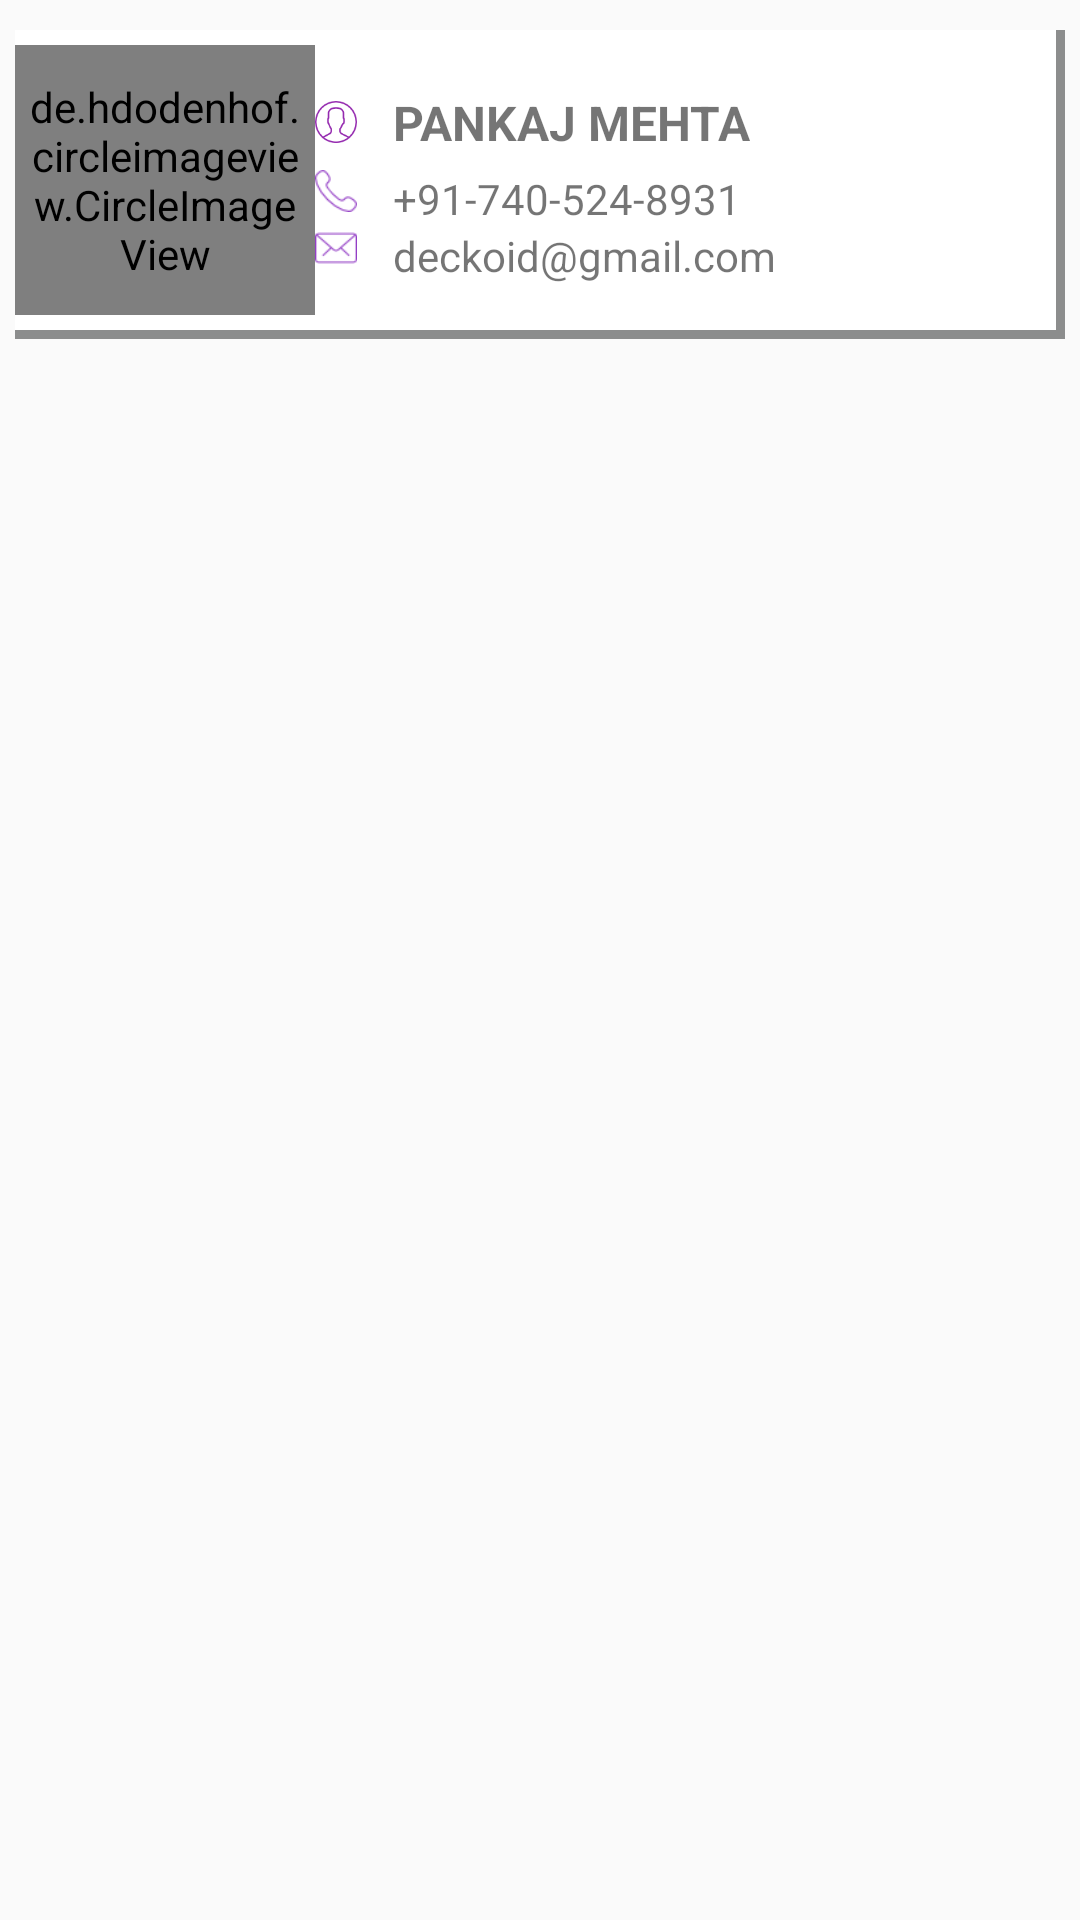

The Android layout XML behind this screen, and the referenced resources:
<!-- AndroidManifest.xml: application theme AppTheme -->
<!-- res/layout/directory_layout.xml -->
<?xml version="1.0" encoding="utf-8"?>
<LinearLayout xmlns:android="http://schemas.android.com/apk/res/android"
    android:layout_width="match_parent"
    android:layout_height="wrap_content">


    <RelativeLayout
        android:layout_width="match_parent"
        android:layout_height="wrap_content"
        android:layout_marginBottom="@dimen/five"
        android:layout_marginLeft="@dimen/five"
        android:layout_marginRight="@dimen/five"
        android:layout_marginTop="@dimen/onezero"
        android:background="@drawable/shadow">

        <ImageView
            android:layout_width="match_parent"
            android:layout_height="@dimen/onezerozero"
            android:layout_marginTop="@dimen/six"
            android:scaleType="centerCrop"
            android:visibility="gone"
            android:src="@drawable/border" />

        <LinearLayout
            android:id="@+id/ll_directory"
            android:layout_width="match_parent"
            android:layout_height="@dimen/onezerozero"

            android:orientation="horizontal"

            android:visibility="visible">

            <LinearLayout
                android:layout_width="wrap_content"
                android:layout_height="match_parent">
                <de.hdodenhof.circleimageview.CircleImageView xmlns:app="http://schemas.android.com/apk/res-auto"
                    android:id="@+id/iv_dir_image"
                    android:layout_width="@dimen/onezerozero"
                    android:layout_height="@dimen/ninezero"
                    android:layout_gravity="center"
                    android:src="@drawable/pankaj"
                    android:padding="@dimen/two"
                    app:civ_border_color="#a1a1a1"
                    app:civ_border_width="@dimen/two" />

            </LinearLayout>

            <LinearLayout
                android:layout_width="wrap_content"
                android:layout_height="match_parent"
                android:orientation="vertical">

                <LinearLayout
                    android:layout_width="wrap_content"
                    android:orientation="horizontal"
                    android:layout_marginTop="@dimen/twozero"
                    android:layout_marginBottom="@dimen/five"
                    android:layout_height="wrap_content">
                    <ImageView
                        android:layout_width="@dimen/onefour"
                        android:layout_height="@dimen/onefour"
                        android:layout_gravity="center"
                        android:layout_marginRight="@dimen/five"
                        android:src="@drawable/user" />
                    <TextView
                        android:id="@+id/textView_d_persion_name"
                        android:layout_width="wrap_content"
                        android:layout_height="wrap_content"
                        android:layout_gravity="center_vertical"
                        android:text="Pankaj mehta"
                        android:textAllCaps="true"
                        android:layout_marginLeft="@dimen/seven"
                        android:textSize="@dimen/onesix"
                        android:textStyle="bold" />
                </LinearLayout>



                <LinearLayout
                    android:layout_width="wrap_content"
                    android:layout_height="wrap_content"
                    android:orientation="horizontal">

                    <ImageView
                        android:layout_width="@dimen/onefour"
                        android:layout_height="@dimen/onefour"
                        android:layout_marginRight="@dimen/five"
                        android:src="@drawable/contact_no" />

                    <TextView
                        android:layout_width="wrap_content"
                        android:id="@+id/tv_d_contact_number"
                        android:layout_height="wrap_content"
                        android:layout_marginLeft="@dimen/seven"
                        android:layout_gravity="center_vertical"
                        android:text="+91-740-524-8931" />
                </LinearLayout>

                <LinearLayout
                    android:layout_width="wrap_content"
                    android:layout_height="wrap_content"
                    android:orientation="horizontal">

                    <ImageView
                        android:layout_width="@dimen/onefour"
                        android:layout_height="@dimen/onefour"
                        android:layout_marginRight="@dimen/five"
                        android:src="@drawable/email" />

                    <TextView
                        android:layout_width="wrap_content"
                        android:layout_height="wrap_content"
                        android:layout_marginLeft="@dimen/seven"
                        android:id="@+id/tv_d_email"
                        android:layout_gravity="center_vertical"
                        android:text="deckoid@gmail.com" />
                </LinearLayout>


            </LinearLayout>


        </LinearLayout>
    </RelativeLayout>
</LinearLayout>
<!-- resources referenced by this layout -->
<resources>
  <dimen name="five">5dp</dimen>
  <dimen name="ninezero">90dp</dimen>
  <dimen name="onefour">14dp</dimen>
  <dimen name="onesix">16dp</dimen>
  <dimen name="onezero">10dp</dimen>
  <dimen name="onezerozero">100dp</dimen>
  <dimen name="seven">7dp</dimen>
  <dimen name="six">6dp</dimen>
  <dimen name="two">2dp</dimen>
  <dimen name="twozero">20dp</dimen>
  <!-- drawable border: png bitmap (drawable, 5072 bytes) -->
  <!-- drawable contact_no: png bitmap (drawable, 1144 bytes) -->
  <!-- drawable email: png bitmap (drawable, 952 bytes) -->
  <!-- drawable pankaj: jpg bitmap (drawable, 90448 bytes) -->
  <!-- drawable shadow (drawable) -->
  <?xml version="1.0" encoding="utf-8"?>
  <layer-list xmlns:android="http://schemas.android.com/apk/res/android">
      <item>
          <shape>
              
              <stroke
                  android:width="3dp"
                  android:color="#8C8D8D" />
              
              <padding android:bottom="3dp"
                  android:right="3dp"
  
  
                  />
          </shape>
      </item>
      <item
          android:bottom="0dp"
          android:left="0dp"
          android:right="0dp"
          android:top="0dp">
          <shape android:shape="rectangle">
              <solid android:color="#ffffff" />
          </shape>
      </item>
  </layer-list>
  <!-- drawable user: png bitmap (drawable, 2345 bytes) -->
  <style name="AppTheme" parent="Theme.AppCompat.Light.DarkActionBar">
          
          <item name="colorPrimary">@color/colorPrimary</item>
          <item name="colorPrimaryDark">@color/colorPrimaryDark</item>
          <item name="colorAccent">#f6813e</item>
      </style>
  <color name="colorPrimary">#f6813e</color>
  <color name="colorPrimaryDark">#f6813e</color>
</resources>
